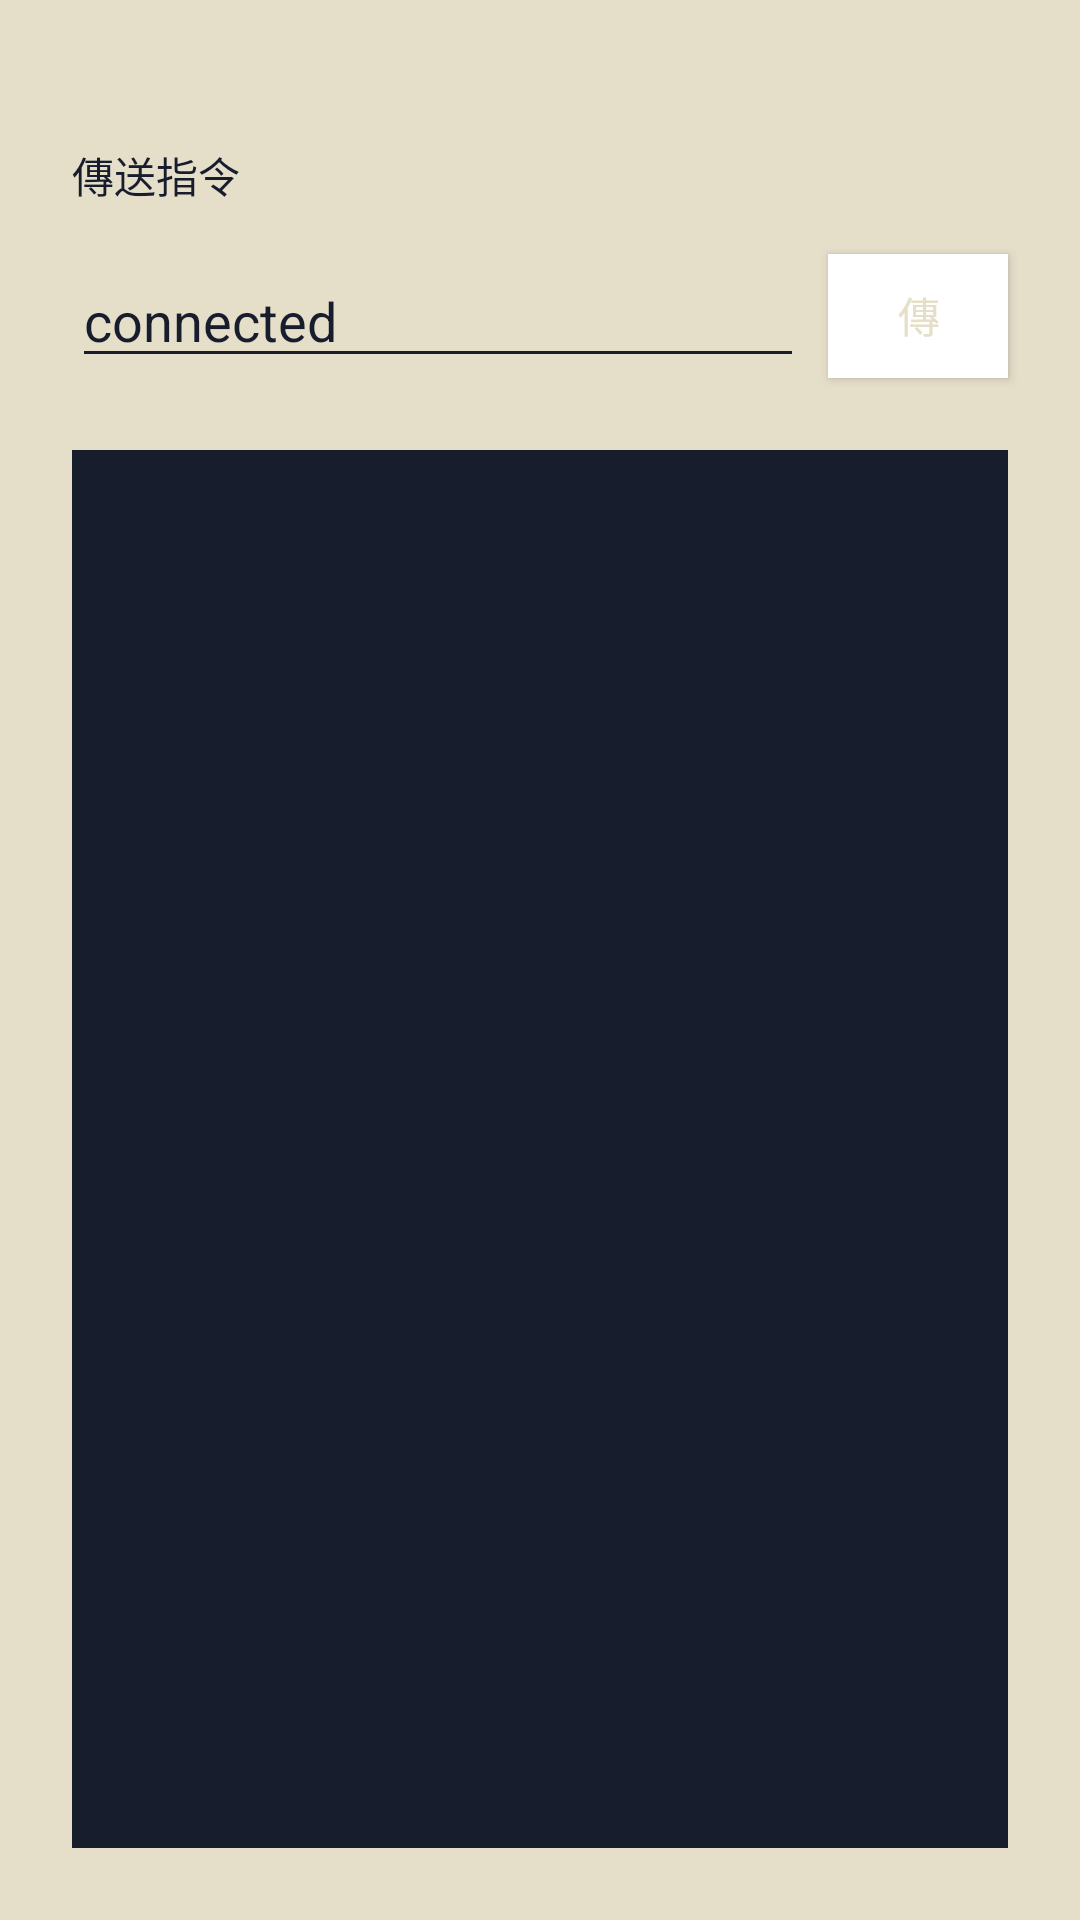

Reconstruct the res/layout file that produces this screen, plus the resources it refers to.
<!-- AndroidManifest.xml: application theme Theme.LearnAndroid -->
<!-- res/layout/content_learn_ble.xml -->
<?xml version="1.0" encoding="utf-8"?>
<androidx.constraintlayout.widget.ConstraintLayout xmlns:android="http://schemas.android.com/apk/res/android"
    xmlns:app="http://schemas.android.com/apk/res-auto"
    xmlns:tools="http://schemas.android.com/tools"
    android:id="@+id/constraintLayout_main"
    android:layout_width="match_parent"
    android:layout_height="match_parent"
    android:background="@color/beige"
    tools:context=".view.LearnBLEActivity"
    tools:showIn="@layout/activity_learn_ble"
    android:focusable="true"
    android:focusableInTouchMode="true">

    <TextView
        android:id="@+id/textView_send_command_title"
        android:layout_width="wrap_content"
        android:layout_height="wrap_content"
        android:layout_marginStart="24dp"
        android:layout_marginTop="48dp"
        android:text="傳送指令"
        android:textColor="@color/dark_blue"
        app:layout_constraintStart_toStartOf="parent"
        app:layout_constraintTop_toTopOf="parent" />

    <View
        android:id="@+id/view"
        android:layout_width="0dp"
        android:layout_height="0dp"
        android:background="@drawable/rounded_edit_text"
        app:layout_constraintBottom_toBottomOf="@+id/editText_command"
        app:layout_constraintEnd_toEndOf="@+id/editText_command"
        app:layout_constraintStart_toStartOf="@+id/editText_command"
        app:layout_constraintTop_toTopOf="@+id/editText_command" />

    <EditText
        android:id="@+id/editText_command"
        android:layout_width="0dp"
        android:layout_height="wrap_content"
        android:layout_marginStart="24dp"
        android:layout_marginTop="16dp"
        android:layout_marginEnd="8dp"
        android:backgroundTint="@color/dark_blue"
        android:ems="10"
        android:inputType="textPersonName"
        android:text="connected"
        android:textColor="@color/dark_blue"
        app:layout_constraintEnd_toStartOf="@+id/button_send_command"
        app:layout_constraintStart_toStartOf="parent"
        app:layout_constraintTop_toBottomOf="@+id/textView_send_command_title" />

    <Button
        android:id="@+id/button_send_command"
        android:layout_width="60dp"
        android:layout_height="0dp"
        android:layout_marginEnd="24dp"
        android:background="@color/dark_blue"
        android:text="傳送"
        android:textColor="@color/beige"
        app:layout_constraintBottom_toBottomOf="@+id/view"
        app:layout_constraintEnd_toEndOf="parent"
        app:layout_constraintTop_toTopOf="@+id/view" />


    <ScrollView
        android:id="@+id/scrollview"
        android:layout_width="0dp"
        android:layout_height="0dp"
        android:layout_marginStart="24dp"
        android:layout_marginTop="24dp"
        android:layout_marginEnd="24dp"
        android:layout_marginBottom="24dp"
        android:background="@color/dark_blue"
        app:layout_constraintBottom_toTopOf="@+id/view_bottom_sheet_area"
        app:layout_constraintEnd_toEndOf="parent"
        app:layout_constraintStart_toStartOf="parent"
        app:layout_constraintTop_toBottomOf="@+id/view">

        <TextView
            android:id="@+id/textView_response"
            android:layout_width="wrap_content"
            android:layout_height="0dp"
            android:padding="8dp"
            android:scrollbars="vertical"
            android:singleLine="false"
            android:textColor="@color/beige" />
    </ScrollView>

    <View
        android:id="@+id/view_bottom_sheet_area"
        android:layout_width="0dp"
        android:layout_height="0dp"
        app:layout_constraintBottom_toBottomOf="parent"
        app:layout_constraintEnd_toEndOf="parent"
        app:layout_constraintStart_toStartOf="parent" />
</androidx.constraintlayout.widget.ConstraintLayout>
<!-- res/layout/activity_learn_ble.xml (included above) -->
<?xml version="1.0" encoding="utf-8"?>
<androidx.coordinatorlayout.widget.CoordinatorLayout xmlns:android="http://schemas.android.com/apk/res/android"
    xmlns:app="http://schemas.android.com/apk/res-auto"
    xmlns:tools="http://schemas.android.com/tools"
    android:layout_width="match_parent"
    android:layout_height="match_parent"
    tools:context=".view.LearnBLEActivity">

    <include layout="@layout/content_learn_ble" />
    <include layout="@layout/bottom_sheet_behavior" />

</androidx.coordinatorlayout.widget.CoordinatorLayout>
<!-- res/layout/bottom_sheet_behavior.xml (included above) -->
<?xml version="1.0" encoding="utf-8"?>
<LinearLayout xmlns:android="http://schemas.android.com/apk/res/android"
    xmlns:app="http://schemas.android.com/apk/res-auto"
    android:id="@+id/bottomSheet"
    android:layout_width="match_parent"
    android:layout_height="wrap_content"
    android:layout_marginStart="12dp"
    android:layout_marginEnd="12dp"
    android:background="@drawable/round_corners_background"
    android:orientation="vertical"
    app:behavior_hideable="false"
    app:behavior_peekHeight="48dp"
    app:layout_behavior="com.google.android.material.bottomsheet.BottomSheetBehavior">

    <include layout="@layout/bottom_sheet_head" />

    <include layout="@layout/bottom_sheet_body" />

</LinearLayout>
<!-- res/layout/bottom_sheet_head.xml (included above) -->
<?xml version="1.0" encoding="utf-8"?>
<androidx.constraintlayout.widget.ConstraintLayout xmlns:android="http://schemas.android.com/apk/res/android"
    xmlns:app="http://schemas.android.com/apk/res-auto"
    android:id="@+id/bottomSheet_head"
    android:layout_width="match_parent"
    android:layout_height="48dp"
    android:background="@drawable/round_corners_top_background">

    <ImageView
        android:id="@+id/imageView"
        android:layout_width="wrap_content"
        android:layout_height="0dp"
        android:layout_marginStart="24dp"
        app:layout_constraintBottom_toBottomOf="parent"
        app:layout_constraintStart_toStartOf="parent"
        app:layout_constraintTop_toTopOf="parent"
        app:srcCompat="@drawable/ic_lightbulb_on" />

    <TextView
        android:id="@+id/textView_bottomSheet_head_device_name"
        android:layout_width="0dp"
        android:layout_height="wrap_content"
        android:layout_marginStart="8dp"
        android:textColor="@color/beige"
        android:textSize="24sp"
        app:layout_constraintBottom_toBottomOf="parent"
        app:layout_constraintEnd_toEndOf="parent"
        app:layout_constraintStart_toEndOf="@id/imageView"
        app:layout_constraintTop_toTopOf="parent" />

</androidx.constraintlayout.widget.ConstraintLayout>
<!-- res/layout/bottom_sheet_body.xml (included above) -->
<?xml version="1.0" encoding="utf-8"?>
<androidx.constraintlayout.widget.ConstraintLayout
    xmlns:android="http://schemas.android.com/apk/res/android"
    xmlns:app="http://schemas.android.com/apk/res-auto"
    xmlns:tools="http://schemas.android.com/tools"
    android:id="@+id/bottomSheet_body"
    android:layout_width="match_parent"
    android:layout_height="match_parent">


    <EditText
        android:id="@+id/editText_scan_keyword"
        android:layout_width="0dp"
        android:layout_height="wrap_content"
        android:layout_marginStart="24dp"
        android:layout_marginTop="24dp"
        android:layout_marginEnd="8dp"
        android:ems="10"
        android:inputType="textPersonName"
        android:visibility="invisible"
        app:layout_constraintEnd_toStartOf="@+id/button_start_scarn"
        app:layout_constraintStart_toStartOf="parent"
        app:layout_constraintTop_toTopOf="parent" />

    <Button
        android:id="@+id/button_start_scarn"
        android:layout_width="60dp"
        android:layout_height="wrap_content"
        android:layout_marginTop="24dp"
        android:layout_marginEnd="24dp"
        android:background="@color/beige"
        android:text="搜尋"
        android:textColor="@color/dark_blue"
        app:layout_constraintEnd_toEndOf="parent"
        app:layout_constraintTop_toTopOf="parent" />

    <androidx.recyclerview.widget.RecyclerView
        android:id="@+id/recyclerView_scan_result"
        android:layout_width="0dp"
        android:layout_height="0dp"
        android:layout_marginStart="24dp"
        android:layout_marginTop="24dp"
        android:layout_marginEnd="24dp"
        android:layout_marginBottom="48dp"
        app:layout_constraintBottom_toBottomOf="parent"
        app:layout_constraintEnd_toEndOf="parent"
        app:layout_constraintStart_toStartOf="parent"
        app:layout_constraintTop_toBottomOf="@+id/button_start_scarn" />
</androidx.constraintlayout.widget.ConstraintLayout>
<!-- resources referenced by this layout -->
<resources>
  <color name="beige">#E5DFCA</color>
  <color name="dark_blue">#181D2D</color>
  <!-- drawable round_corners_background: vector/xml drawable (drawable-v24, 2173 chars, omitted) -->
  <!-- drawable round_corners_top_background (drawable-v24) -->
  <?xml version="1.0" encoding="utf-8"?>
  <layer-list xmlns:android="http://schemas.android.com/apk/res/android" >
  
      <item>
          <shape android:shape="rectangle" >
              <solid android:color="@color/dark_blue" />
              <corners android:topLeftRadius="10dp"
                  android:topRightRadius="10dp"/>
          </shape>
      </item>
  
  </layer-list>
  <style name="Theme.LearnAndroid" parent="Theme.MaterialComponents.DayNight">
          
          <item name="colorPrimary">@color/white</item>
          <item name="colorPrimaryVariant">@color/white</item>
          <item name="colorOnPrimary">@color/white</item>
          
          <item name="colorSecondary">@color/black</item>
          <item name="colorSecondaryVariant">@color/black</item>
          <item name="colorOnSecondary">@color/black</item>
  
  
          <item name="android:textColorPrimary">@color/black</item>
          <item name="android:textColorSecondary">@color/black</item>
  
          
          <item name="android:statusBarColor" tools:targetApi="l">?attr/colorPrimaryVariant</item>
          
          <item name="android:windowTranslucentStatus">false</item>
          <item name="android:windowTranslucentNavigation">false</item>
          <item name="android:windowLightStatusBar">true</item>
  
          <item name="android:windowBackground">@color/white</item>
      </style>
  <color name="white">#FFFFFFFF</color>
  <color name="black">#FF000000</color>
</resources>
